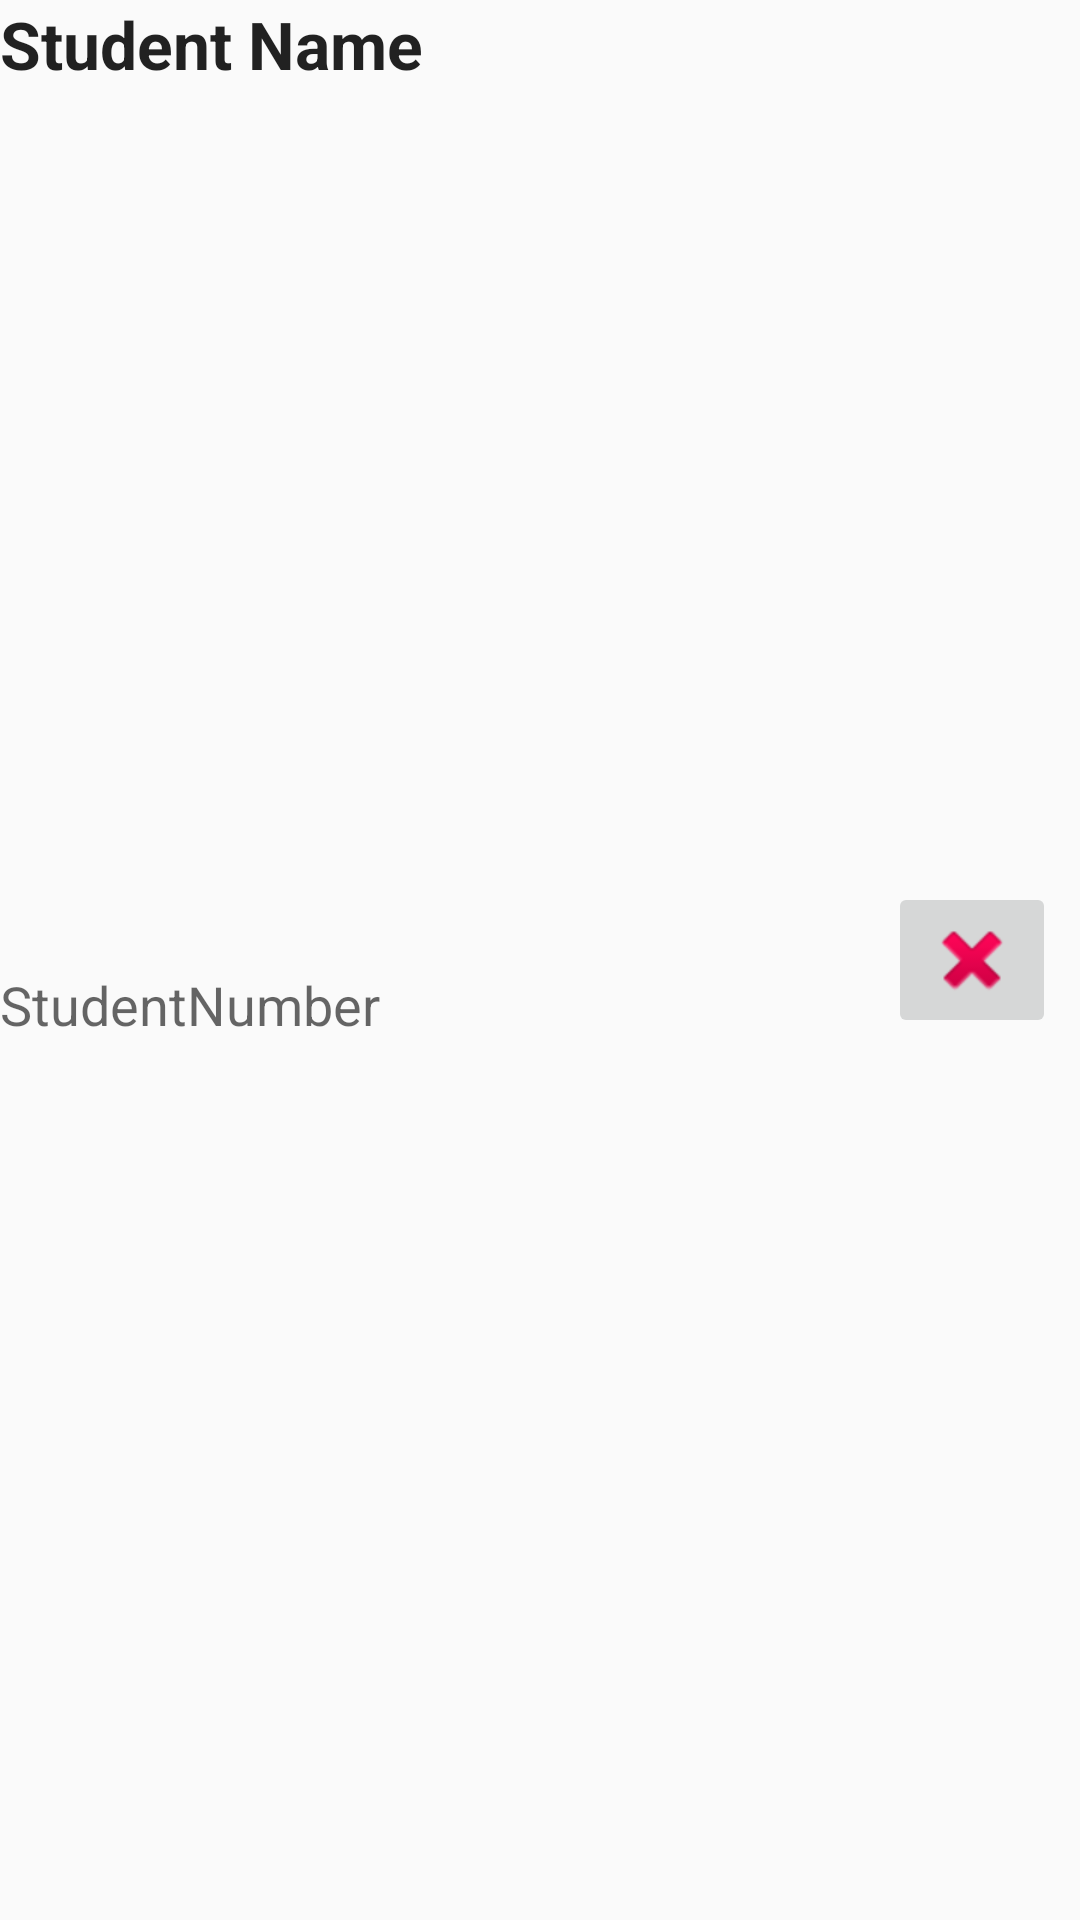

Here is an Android app screen rendered from its layout file. Give the layout XML and the strings, colors and styles it references.
<!-- AndroidManifest.xml: application theme AppTheme -->
<!-- res/layout/student_row_item.xml -->
<?xml version="1.0" encoding="utf-8"?>
<android.support.constraint.ConstraintLayout xmlns:android="http://schemas.android.com/apk/res/android"
    xmlns:app="http://schemas.android.com/apk/res-auto"
    xmlns:tools="http://schemas.android.com/tools"
    android:layout_width="match_parent"
    android:layout_height="70dp"
    android:clickable="true"
    android:gravity="center_vertical"
    android:outlineAmbientShadowColor="@color/common_google_signin_btn_text_dark_focused">

    <TextView
        android:id="@+id/student_name_row"
        android:layout_width="0dp"
        android:layout_height="wrap_content"
        android:text="Student Name"
        android:textAlignment="textStart"
        android:textAppearance="@style/TextAppearance.AppCompat.Large"
        android:textStyle="bold"
        app:layout_constrainedHeight="false"
        app:layout_constraintEnd_toStartOf="@+id/deleteRowButton"
        app:layout_constraintStart_toStartOf="parent" />


    <TextView
        android:id="@+id/student_year_row"
        android:layout_width="0dp"
        android:layout_height="wrap_content"
        android:text="@string/studentnumber"
        android:textAlignment="textStart"
        android:textAppearance="@style/TextAppearance.AppCompat.Medium"
        app:layout_constraintBottom_toBottomOf="parent"
        app:layout_constraintEnd_toStartOf="@+id/deleteRowButton"
        app:layout_constraintStart_toStartOf="parent"
        app:layout_constraintTop_toBottomOf="@+id/student_name_row" />

    <ImageButton
        android:id="@+id/deleteRowButton"
        android:layout_width="wrap_content"
        android:layout_height="wrap_content"
        android:layout_marginEnd="8dp"
        android:clickable="true"
        app:layout_constraintBottom_toBottomOf="parent"
        app:layout_constraintEnd_toEndOf="parent"
        app:layout_constraintTop_toTopOf="parent"
        app:srcCompat="@android:drawable/ic_delete" />


</android.support.constraint.ConstraintLayout>
<!-- resources referenced by this layout -->
<resources>
  <string name="studentnumber">StudentNumber</string>
  <style name="AppTheme" parent="Theme.AppCompat.Light.DarkActionBar">
          <item name="colorPrimary">@color/colorPrimary</item>
          <item name="colorPrimaryDark">@color/colorPrimaryDark</item>
          <item name="colorAccent">@color/colorAccent</item>
      </style>
  <!-- not gathered from this repository: default colours our renderer supplied (Android Studio template values) -->
  <color name="colorPrimary">#FF6200EE</color>
  <color name="colorPrimaryDark">#FF3700B3</color>
  <color name="colorAccent">#FF03DAC5</color>
</resources>
